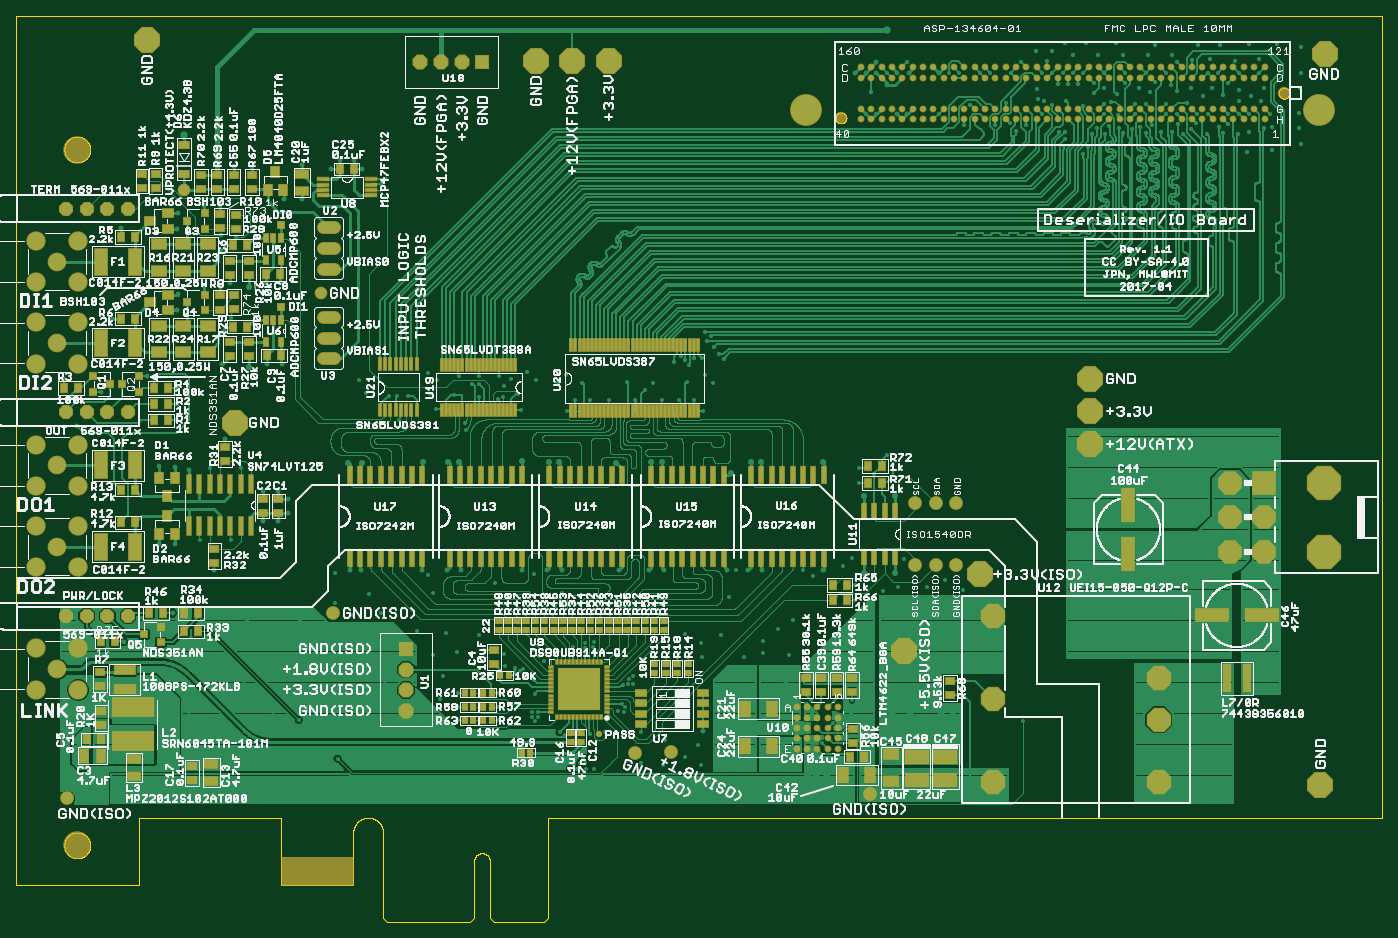
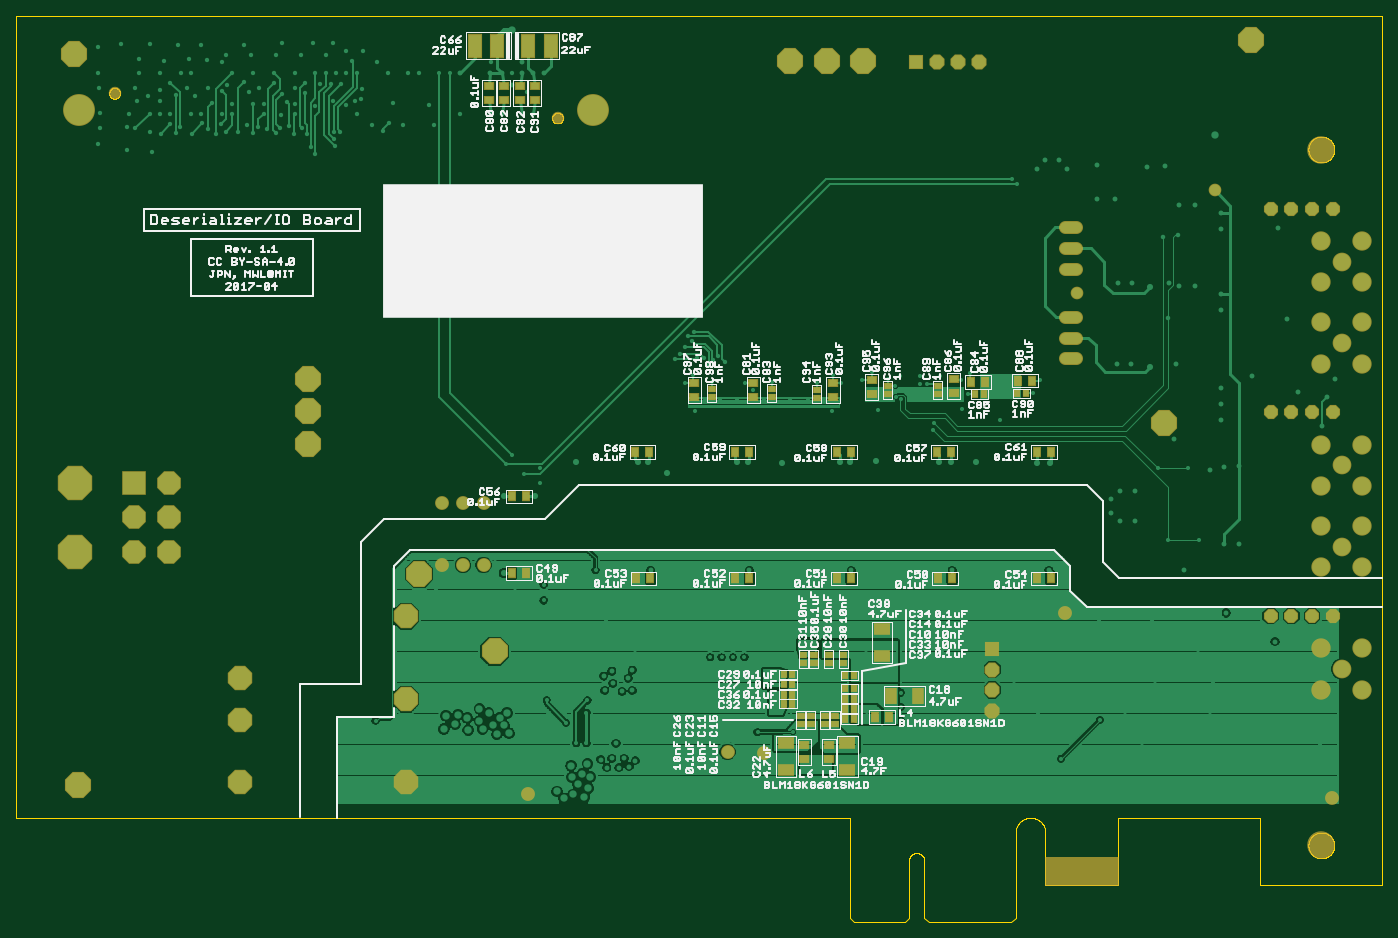
Circuit board: 8 layer files. Board 167.6 x 111.2 mm.
- bottom_copper: pcie-host.GBL (89350 bytes)
- bottom_silk: pcie-host.GBO (83913 bytes)
- bottom_mask: pcie-host.GBS (581089 bytes)
- outline: pcie-host.GKO (22651 bytes)
- top_copper: pcie-host.GTL (486488 bytes)
- top_silk: pcie-host.GTO (293974 bytes)
- top_mask: pcie-host.GTS (594889 bytes)
- drill: pcie-host.XLN (10813 bytes)

=== bottom_copper: pcie-host.GBL (89350 bytes, source omitted) ===
=== bottom_silk: pcie-host.GBO (83913 bytes, source omitted) ===
=== bottom_mask: pcie-host.GBS (581089 bytes, source omitted) ===
=== outline: pcie-host.GKO (22651 bytes, source omitted) ===
=== top_copper: pcie-host.GTL (486488 bytes, source omitted) ===
=== top_silk: pcie-host.GTO (293974 bytes, source omitted) ===
=== top_mask: pcie-host.GTS (594889 bytes, source omitted) ===
=== drill: pcie-host.XLN (10813 bytes, source omitted) ===
